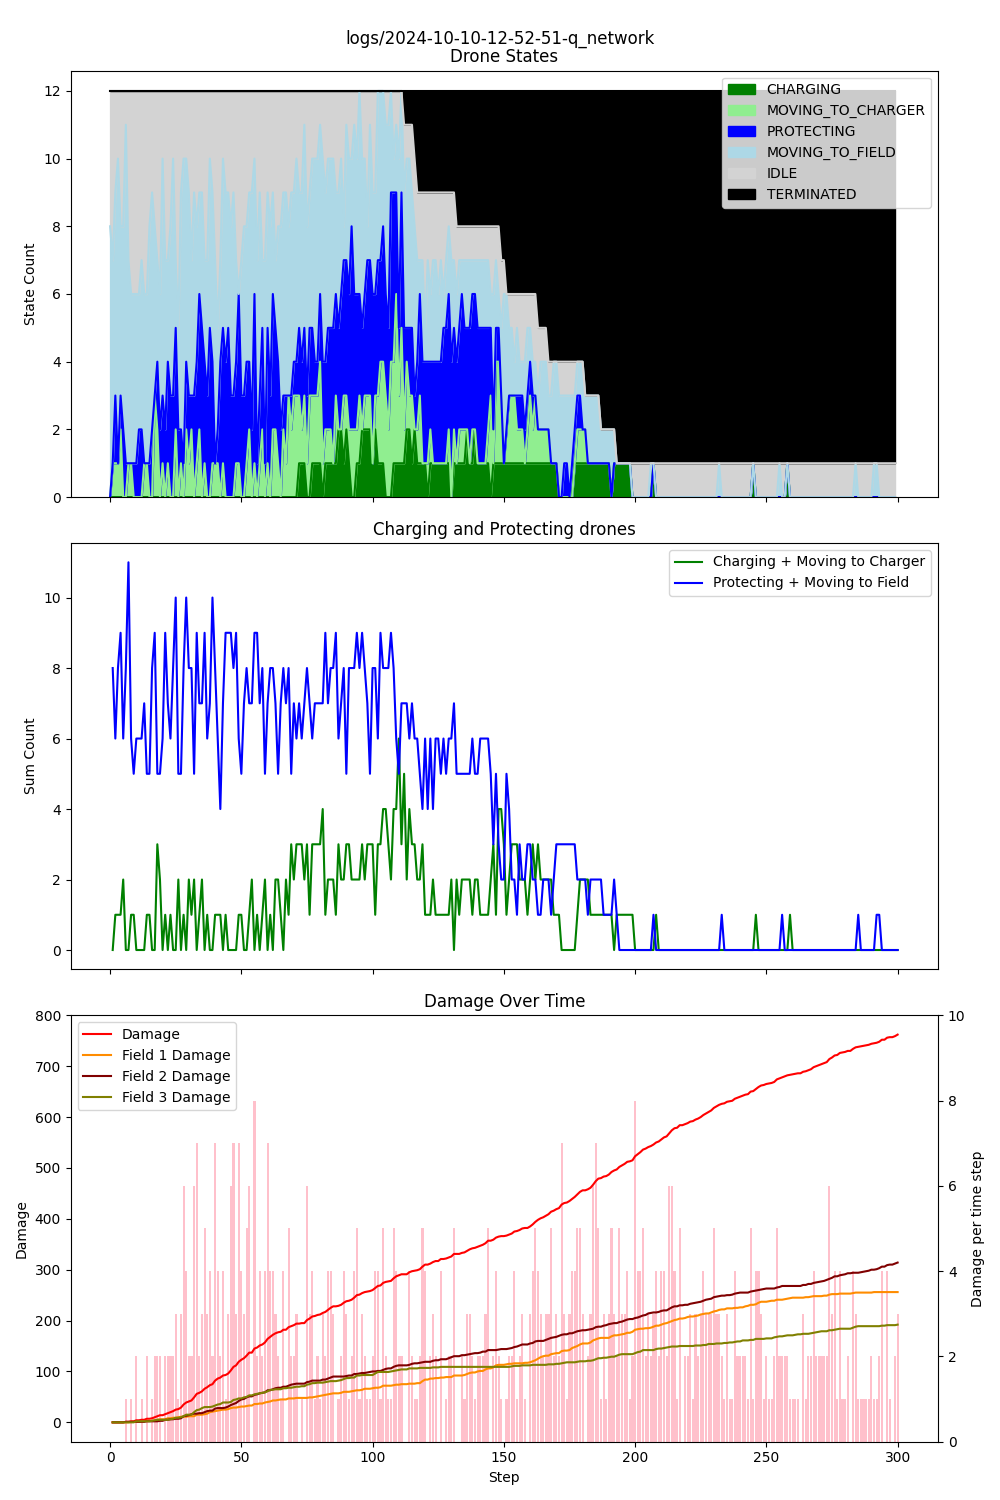

The table this chart was drawn from, first rows:
step, damage, IDLE, CHARGING, PROTECTING, MOVING_TO_CHARGER, MOVING_TO_FIELD, TERMINATED, Drone_1_battery, Drone_1_state, Drone_1_target, Drone_2_battery, Drone_2_state, Drone_2_target, Drone_3_battery, Drone_3_state, Drone_3_target, Drone_4_battery, Drone_4_state, Drone_4_target, Drone_5_battery, Drone_5_state, Drone_5_target, Drone_6_battery
1, 0, 4, 0, 0, 0, 8, 0, 0.99, MOVING_TO_FIELD, Field_2, 0.99, MOVING_TO_FIELD, Field_3, 0.99, MOVING_TO_FIELD, Field_2, 0.99, MOVING_TO_FIELD, Field_1, 1, IDLE, , 0.99
2, 0, 5, 0, 0, 1, 6, 0, 0.99, IDLE, , 0.98, MOVING_TO_FIELD, Field_1, 0.98, MOVING_TO_FIELD, Field_2, 0.98, MOVING_TO_FIELD, Field_3, 0.99, MOVING_TO_CHARGER, Charger_1, 0.98
3, 0, 3, 0, 2, 1, 6, 0, 0.99, IDLE, , 0.97, MOVING_TO_FIELD, Field_3, 0.97, MOVING_TO_FIELD, Field_2, 0.97, MOVING_TO_FIELD, Field_1, 0.98, PROTECTING, Field_2, 0.97
4, 0, 2, 0, 0, 1, 9, 0, 0.98, MOVING_TO_FIELD, Field_1, 0.96, MOVING_TO_FIELD, Field_3, 0.96, MOVING_TO_FIELD, Field_2, 0.96, MOVING_TO_FIELD, Field_1, 0.97, MOVING_TO_CHARGER, Charger_1, 0.96
5, 0, 4, 0, 1, 2, 5, 0, 0.98, IDLE, , 0.95, MOVING_TO_FIELD, Field_3, 0.95, MOVING_TO_FIELD, Field_3, 0.95, MOVING_TO_FIELD, Field_3, 0.96, MOVING_TO_CHARGER, Charger_1, 0.95
6, 1, 4, 0, 2, 0, 6, 0, 0.98, IDLE, , 0.94, MOVING_TO_FIELD, Field_1, 0.94, MOVING_TO_FIELD, Field_2, 0.94, PROTECTING, Field_3, 0.95, MOVING_TO_FIELD, Field_2, 0.94
7, 1, 1, 0, 1, 0, 10, 0, 0.97, MOVING_TO_FIELD, Field_1, 0.93, MOVING_TO_FIELD, Field_1, 0.93, MOVING_TO_FIELD, Field_2, 0.93, MOVING_TO_FIELD, Field_1, 0.94, MOVING_TO_FIELD, Field_2, 0.93
8, 2, 5, 0, 0, 1, 6, 0, 0.96, MOVING_TO_FIELD, Field_1, 0.92, MOVING_TO_FIELD, Field_3, 0.92, MOVING_TO_FIELD, Field_2, 0.92, MOVING_TO_FIELD, Field_1, 0.93, MOVING_TO_CHARGER, Charger_1, 0.92
9, 2, 6, 0, 0, 1, 5, 0, 0.96, IDLE, , 0.91, MOVING_TO_FIELD, Field_1, 0.91, MOVING_TO_FIELD, Field_2, 0.91, MOVING_TO_FIELD, Field_1, 0.92, MOVING_TO_CHARGER, Charger_1, 0.91
10, 4, 6, 0, 1, 0, 5, 0, 0.96, IDLE, , 0.90, PROTECTING, Field_1, 0.90, MOVING_TO_FIELD, Field_2, 0.90, MOVING_TO_FIELD, Field_1, 0.91, MOVING_TO_FIELD, Field_2, 0.90
11, 4, 6, 0, 1, 0, 5, 0, 0.96, IDLE, , 0.89, PROTECTING, Field_1, 0.89, MOVING_TO_FIELD, Field_2, 0.89, MOVING_TO_FIELD, Field_1, 0.90, MOVING_TO_FIELD, Field_2, 0.89
12, 5, 6, 0, 2, 0, 4, 0, 0.96, IDLE, , 0.89, PROTECTING, Field_1, 0.88, MOVING_TO_FIELD, Field_3, 0.88, MOVING_TO_FIELD, Field_1, 0.89, PROTECTING, Field_2, 0.88
13, 5, 5, 0, 2, 0, 5, 0, 0.96, IDLE, , 0.88, PROTECTING, Field_1, 0.87, MOVING_TO_FIELD, Field_2, 0.87, MOVING_TO_FIELD, Field_1, 0.88, PROTECTING, Field_2, 0.87
14, 7, 6, 0, 0, 1, 5, 0, 0.96, IDLE, , 0.87, MOVING_TO_FIELD, Field_3, 0.86, MOVING_TO_FIELD, Field_2, 0.86, MOVING_TO_FIELD, Field_1, 0.87, MOVING_TO_CHARGER, Charger_1, 0.86
15, 7, 6, 0, 0, 1, 5, 0, 0.96, IDLE, , 0.86, MOVING_TO_FIELD, Field_1, 0.86, IDLE, , 0.85, MOVING_TO_FIELD, Field_1, 0.86, MOVING_TO_FIELD, Field_1, 0.85
16, 8, 4, 0, 1, 0, 7, 0, 0.96, IDLE, , 0.85, PROTECTING, Field_1, 0.85, MOVING_TO_FIELD, Field_2, 0.84, MOVING_TO_FIELD, Field_1, 0.85, MOVING_TO_FIELD, Field_2, 0.84
17, 10, 3, 0, 2, 0, 7, 0, 0.95, MOVING_TO_FIELD, Field_1, 0.84, MOVING_TO_FIELD, Field_3, 0.84, MOVING_TO_FIELD, Field_2, 0.83, MOVING_TO_FIELD, Field_1, 0.84, PROTECTING, Field_2, 0.83
18, 12, 4, 0, 0, 3, 5, 0, 0.95, IDLE, , 0.83, MOVING_TO_FIELD, Field_1, 0.83, MOVING_TO_FIELD, Field_2, 0.82, MOVING_TO_FIELD, Field_1, 0.83, MOVING_TO_CHARGER, Charger_1, 0.82
19, 14, 5, 0, 2, 2, 3, 0, 0.95, IDLE, , 0.82, MOVING_TO_FIELD, Field_3, 0.82, PROTECTING, Field_2, 0.81, MOVING_TO_FIELD, Field_3, 0.82, MOVING_TO_CHARGER, Charger_1, 0.81
20, 14, 6, 0, 2, 0, 4, 0, 0.95, IDLE, , 0.81, MOVING_TO_FIELD, Field_1, 0.81, PROTECTING, Field_2, 0.80, MOVING_TO_FIELD, Field_1, 0.81, MOVING_TO_FIELD, Field_2, 0.80
21, 16, 2, 0, 2, 1, 7, 0, 0.94, MOVING_TO_CHARGER, Charger_1, 0.80, PROTECTING, Field_1, 0.81, PROTECTING, Field_2, 0.79, MOVING_TO_FIELD, Field_1, 0.80, MOVING_TO_FIELD, Field_2, 0.79
22, 18, 5, 0, 2, 0, 5, 0, 0.94, IDLE, , 0.79, MOVING_TO_FIELD, Field_3, 0.80, PROTECTING, Field_2, 0.78, MOVING_TO_FIELD, Field_1, 0.79, PROTECTING, Field_2, 0.78
23, 20, 5, 0, 3, 1, 3, 0, 0.94, IDLE, , 0.78, PROTECTING, Field_1, 0.79, PROTECTING, Field_2, 0.77, MOVING_TO_FIELD, Field_2, 0.78, MOVING_TO_CHARGER, Charger_1, 0.77
24, 22, 4, 0, 3, 0, 5, 0, 0.93, MOVING_TO_FIELD, Field_2, 0.77, PROTECTING, Field_1, 0.78, PROTECTING, Field_2, 0.76, MOVING_TO_FIELD, Field_1, 0.77, MOVING_TO_FIELD, Field_2, 0.77
25, 25, 2, 0, 3, 0, 7, 0, 0.92, MOVING_TO_FIELD, Field_1, 0.76, PROTECTING, Field_1, 0.78, PROTECTING, Field_2, 0.75, MOVING_TO_FIELD, Field_2, 0.76, PROTECTING, Field_2, 0.76
26, 26, 5, 0, 3, 2, 2, 0, 0.91, MOVING_TO_FIELD, Field_1, 0.76, PROTECTING, Field_1, 0.77, PROTECTING, Field_2, 0.75, IDLE, , 0.75, MOVING_TO_CHARGER, Charger_1, 0.75
27, 29, 7, 0, 2, 0, 3, 0, 0.91, IDLE, , 0.75, MOVING_TO_FIELD, Field_2, 0.76, PROTECTING, Field_2, 0.74, MOVING_TO_FIELD, Field_1, 0.75, IDLE, , 0.74
28, 35, 3, 0, 1, 1, 7, 0, 0.91, IDLE, , 0.74, MOVING_TO_FIELD, Field_1, 0.76, PROTECTING, Field_2, 0.73, MOVING_TO_FIELD, Field_2, 0.74, MOVING_TO_CHARGER, Charger_1, 0.73
29, 39, 2, 0, 1, 0, 9, 0, 0.91, IDLE, , 0.73, MOVING_TO_FIELD, Field_3, 0.75, PROTECTING, Field_2, 0.72, MOVING_TO_FIELD, Field_1, 0.73, MOVING_TO_FIELD, Field_2, 0.72
30, 41, 2, 0, 2, 2, 6, 0, 0.90, MOVING_TO_FIELD, Field_1, 0.72, MOVING_TO_FIELD, Field_3, 0.74, PROTECTING, Field_2, 0.71, MOVING_TO_CHARGER, Charger_1, 0.72, MOVING_TO_CHARGER, Charger_1, 0.71
31, 43, 3, 0, 2, 1, 6, 0, 0.89, MOVING_TO_FIELD, Field_1, 0.71, MOVING_TO_FIELD, Field_3, 0.74, PROTECTING, Field_2, 0.70, MOVING_TO_FIELD, Field_2, 0.71, MOVING_TO_CHARGER, Charger_1, 0.70
32, 49, 5, 0, 1, 2, 4, 0, 0.89, IDLE, , 0.70, MOVING_TO_FIELD, Field_1, 0.73, PROTECTING, Field_2, 0.69, MOVING_TO_CHARGER, Charger_1, 0.70, MOVING_TO_CHARGER, Charger_1, 0.69
33, 56, 3, 0, 3, 0, 6, 0, 0.89, IDLE, , 0.69, MOVING_TO_FIELD, Field_1, 0.72, PROTECTING, Field_2, 0.68, MOVING_TO_FIELD, Field_2, 0.69, PROTECTING, Field_2, 0.68
34, 58, 4, 0, 3, 1, 4, 0, 0.89, IDLE, , 0.68, MOVING_TO_FIELD, Field_1, 0.71, PROTECTING, Field_2, 0.67, MOVING_TO_FIELD, Field_2, 0.68, MOVING_TO_CHARGER, Charger_1, 0.67
35, 61, 3, 0, 4, 2, 3, 0, 0.89, IDLE, , 0.67, MOVING_TO_FIELD, Field_1, 0.71, PROTECTING, Field_2, 0.67, IDLE, , 0.67, PROTECTING, Field_2, 0.66
36, 66, 3, 0, 5, 0, 4, 0, 0.89, IDLE, , 0.66, PROTECTING, Field_1, 0.70, PROTECTING, Field_2, 0.66, MOVING_TO_FIELD, Field_1, 0.67, PROTECTING, Field_2, 0.65
37, 69, 5, 0, 3, 1, 3, 0, 0.89, IDLE, , 0.65, MOVING_TO_FIELD, Field_3, 0.69, PROTECTING, Field_2, 0.65, MOVING_TO_FIELD, Field_1, 0.66, MOVING_TO_CHARGER, Charger_1, 0.65
38, 73, 5, 0, 3, 0, 4, 0, 0.89, IDLE, , 0.64, MOVING_TO_FIELD, Field_1, 0.69, PROTECTING, Field_2, 0.64, MOVING_TO_FIELD, Field_2, 0.65, PROTECTING, Field_2, 0.64
39, 75, 2, 0, 5, 0, 5, 0, 0.88, MOVING_TO_FIELD, Field_1, 0.63, PROTECTING, Field_1, 0.68, PROTECTING, Field_2, 0.63, MOVING_TO_FIELD, Field_1, 0.65, IDLE, , 0.63
40, 82, 3, 0, 3, 1, 5, 0, 0.87, MOVING_TO_FIELD, Field_3, 0.62, MOVING_TO_FIELD, Field_3, 0.67, MOVING_TO_CHARGER, Charger_1, 0.63, IDLE, , 0.64, PROTECTING, Field_2, 0.62
41, 86, 5, 0, 0, 1, 6, 0, 0.86, MOVING_TO_FIELD, Field_1, 0.61, MOVING_TO_FIELD, Field_3, 0.66, MOVING_TO_FIELD, Field_2, 0.62, MOVING_TO_FIELD, Field_1, 0.64, IDLE, , 0.61
42, 88, 7, 0, 1, 1, 3, 0, 0.86, IDLE, , 0.60, MOVING_TO_FIELD, Field_1, 0.66, IDLE, , 0.61, MOVING_TO_FIELD, Field_1, 0.63, MOVING_TO_CHARGER, Charger_1, 0.60
43, 92, 5, 0, 4, 0, 3, 0, 0.86, IDLE, , 0.59, MOVING_TO_FIELD, Field_1, 0.65, PROTECTING, Field_2, 0.60, MOVING_TO_FIELD, Field_1, 0.62, PROTECTING, Field_2, 0.59
44, 93, 2, 0, 4, 1, 5, 0, 0.85, MOVING_TO_FIELD, Field_2, 0.58, PROTECTING, Field_1, 0.64, MOVING_TO_FIELD, Field_1, 0.59, PROTECTING, Field_1, 0.61, MOVING_TO_CHARGER, Charger_1, 0.59
45, 96, 3, 0, 4, 0, 5, 0, 0.84, MOVING_TO_FIELD, Field_2, 0.57, MOVING_TO_FIELD, Field_3, 0.63, MOVING_TO_FIELD, Field_2, 0.58, PROTECTING, Field_1, 0.60, PROTECTING, Field_2, 0.58
46, 102, 3, 0, 5, 0, 4, 0, 0.83, MOVING_TO_FIELD, Field_2, 0.56, MOVING_TO_FIELD, Field_3, 0.62, MOVING_TO_FIELD, Field_3, 0.58, PROTECTING, Field_1, 0.59, PROTECTING, Field_2, 0.57
47, 109, 4, 0, 3, 0, 5, 0, 0.83, IDLE, , 0.55, MOVING_TO_FIELD, Field_3, 0.61, MOVING_TO_FIELD, Field_2, 0.57, PROTECTING, Field_1, 0.58, PROTECTING, Field_2, 0.56
48, 112, 3, 0, 3, 0, 6, 0, 0.83, IDLE, , 0.54, MOVING_TO_FIELD, Field_3, 0.60, PROTECTING, Field_2, 0.56, PROTECTING, Field_1, 0.57, PROTECTING, Field_2, 0.55
49, 119, 5, 0, 3, 1, 3, 0, 0.82, MOVING_TO_FIELD, Field_1, 0.53, MOVING_TO_FIELD, Field_1, 0.59, PROTECTING, Field_2, 0.55, PROTECTING, Field_1, 0.56, MOVING_TO_CHARGER, Charger_1, 0.54
50, 123, 6, 0, 5, 1, 0, 0, 0.82, IDLE, , 0.52, MOVING_TO_CHARGER, Charger_1, 0.59, PROTECTING, Field_2, 0.55, PROTECTING, Field_1, 0.56, IDLE, , 0.53
51, 126, 5, 0, 3, 0, 4, 0, 0.82, IDLE, , 0.51, MOVING_TO_FIELD, Field_3, 0.58, PROTECTING, Field_2, 0.54, PROTECTING, Field_1, 0.55, MOVING_TO_FIELD, Field_2, 0.52
52, 131, 4, 0, 3, 0, 5, 0, 0.82, IDLE, , 0.50, MOVING_TO_FIELD, Field_3, 0.57, PROTECTING, Field_2, 0.53, MOVING_TO_FIELD, Field_2, 0.54, PROTECTING, Field_2, 0.51
53, 137, 4, 0, 3, 1, 4, 0, 0.81, MOVING_TO_FIELD, Field_3, 0.49, MOVING_TO_FIELD, Field_1, 0.56, PROTECTING, Field_2, 0.52, MOVING_TO_FIELD, Field_2, 0.53, MOVING_TO_CHARGER, Charger_1, 0.50
54, 137, 3, 0, 2, 2, 5, 0, 0.81, IDLE, , 0.48, MOVING_TO_FIELD, Field_3, 0.56, PROTECTING, Field_2, 0.51, MOVING_TO_FIELD, Field_1, 0.52, MOVING_TO_CHARGER, Charger_1, 0.49
55, 145, 3, 0, 2, 0, 7, 0, 0.81, IDLE, , 0.47, MOVING_TO_FIELD, Field_1, 0.55, PROTECTING, Field_2, 0.50, MOVING_TO_FIELD, Field_1, 0.51, MOVING_TO_FIELD, Field_2, 0.48
56, 147, 2, 0, 5, 1, 4, 0, 0.80, MOVING_TO_FIELD, Field_1, 0.46, MOVING_TO_FIELD, Field_3, 0.54, PROTECTING, Field_2, 0.49, PROTECTING, Field_1, 0.50, PROTECTING, Field_2, 0.47
57, 151, 5, 0, 1, 0, 6, 0, 0.80, IDLE, , 0.45, MOVING_TO_FIELD, Field_3, 0.54, PROTECTING, Field_2, 0.48, MOVING_TO_FIELD, Field_2, 0.50, IDLE, , 0.46
58, 153, 3, 0, 2, 1, 6, 0, 0.79, MOVING_TO_FIELD, Field_1, 0.44, MOVING_TO_FIELD, Field_3, 0.53, PROTECTING, Field_2, 0.47, MOVING_TO_FIELD, Field_2, 0.49, MOVING_TO_CHARGER, Charger_1, 0.45
59, 157, 5, 0, 3, 2, 2, 0, 0.79, IDLE, , 0.43, MOVING_TO_FIELD, Field_1, 0.52, PROTECTING, Field_2, 0.46, MOVING_TO_CHARGER, Charger_1, 0.48, MOVING_TO_CHARGER, Charger_1, 0.44
60, 164, 5, 0, 1, 0, 6, 0, 0.79, IDLE, , 0.42, MOVING_TO_FIELD, Field_1, 0.52, PROTECTING, Field_2, 0.45, MOVING_TO_FIELD, Field_1, 0.47, MOVING_TO_FIELD, Field_2, 0.43
... 240 more rows
